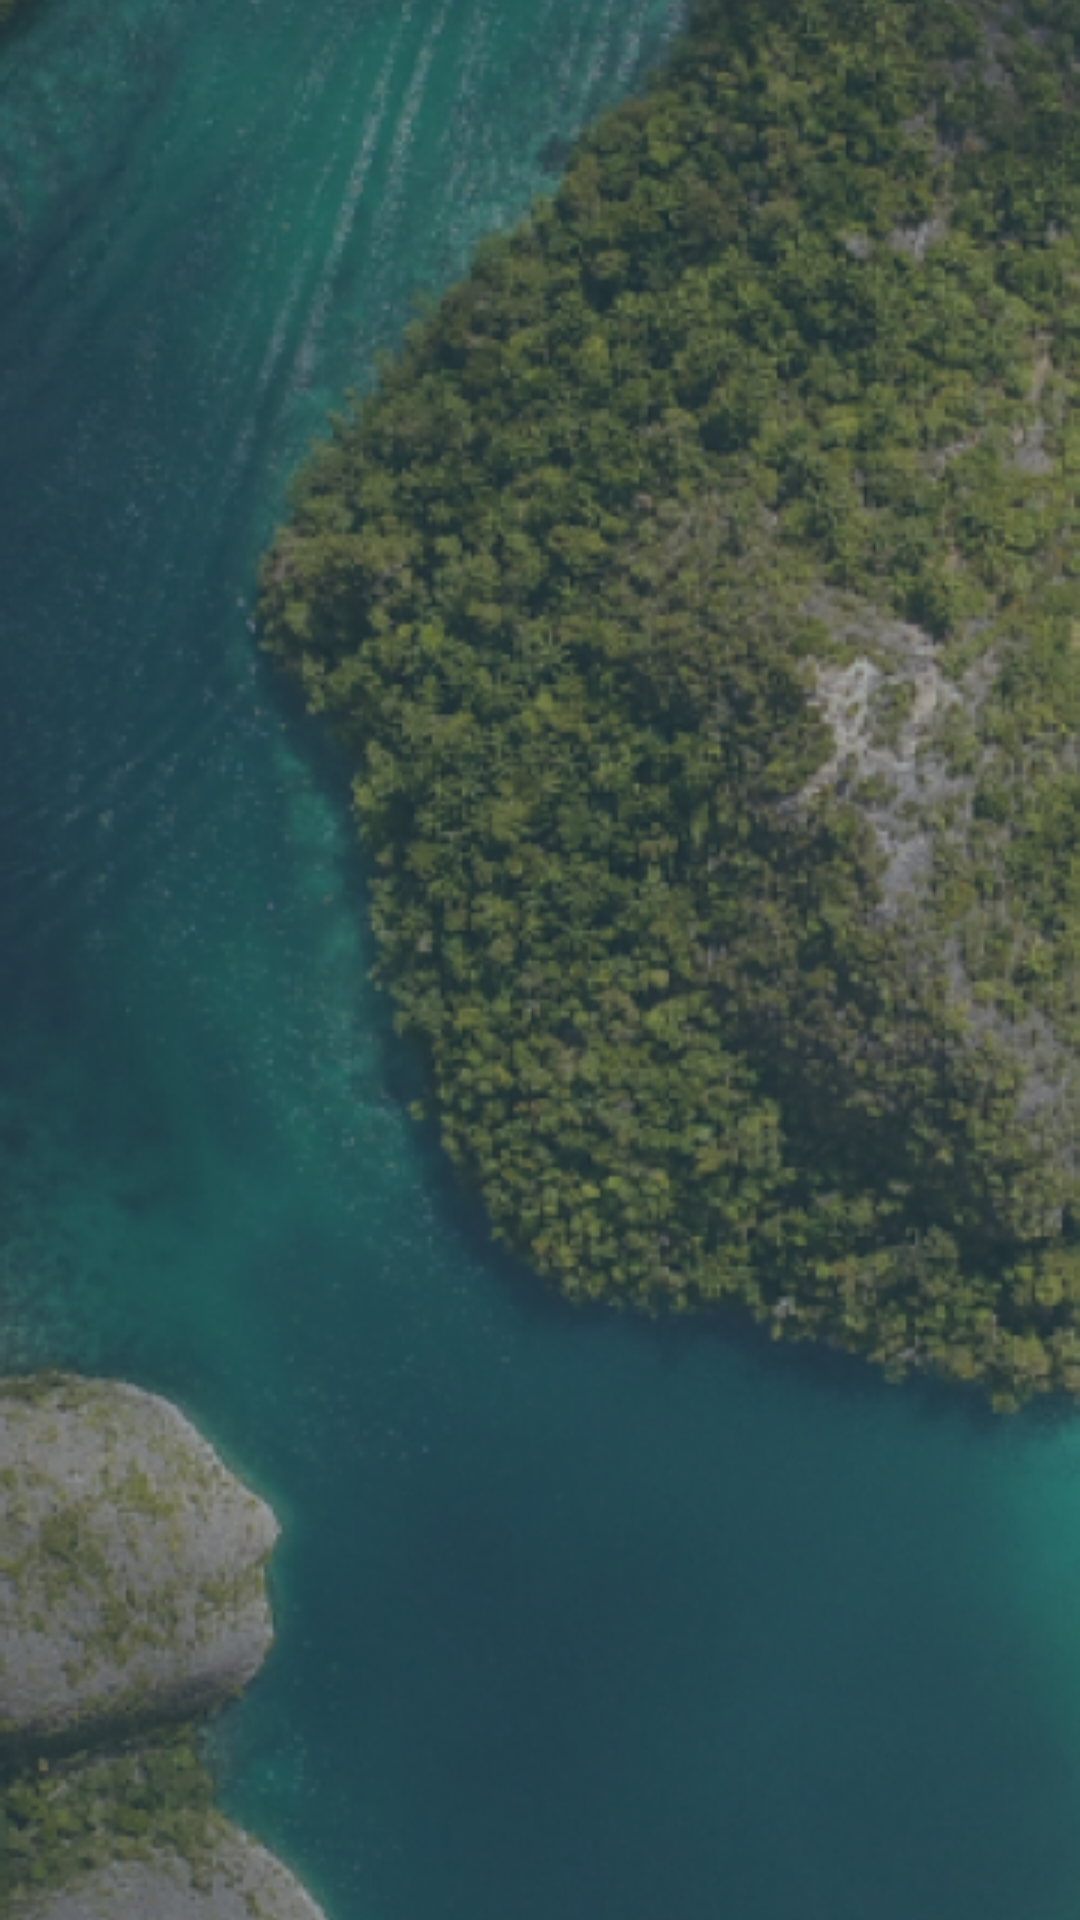

Produce the Android XML layout that renders to this screen, including the resource entries it uses.
<!-- AndroidManifest.xml: application theme Theme.Flywithme -->
<!-- res/layout/wall_login_register.xml -->
<?xml version="1.0" encoding="utf-8"?>
<LinearLayout xmlns:android="http://schemas.android.com/apk/res/android"
    android:layout_width="match_parent"
    android:layout_height="match_parent">

    <ImageView
        android:layout_width="match_parent"
        android:layout_height="913dp"
        android:layout_gravity="center"
        android:contentDescription="ini gambar wall"
        android:src="@drawable/wall_login_register" />

</LinearLayout>
<!-- resources referenced by this layout -->
<resources>
  <!-- drawable wall_login_register: png bitmap (drawable, 447212 bytes) -->
  <style name="Theme.Flywithme" parent="Theme.MaterialComponents.DayNight.DarkActionBar">
          
          <item name="colorPrimary">@color/tosca</item>
          <item name="colorPrimaryVariant">@color/purple_700</item>
          <item name="colorOnPrimary">@color/white</item>
          
          <item name="colorSecondary">@color/teal_200</item>
          <item name="colorSecondaryVariant">@color/teal_700</item>
          <item name="colorOnSecondary">@color/black</item>
          
          <item name="android:statusBarColor">?attr/colorPrimaryVariant</item>
          
      </style>
  <color name="tosca">#59C1BD</color>
  <color name="purple_700">#FF3700B3</color>
  <color name="white">#FFFFFFFF</color>
  <color name="teal_200">#FF03DAC5</color>
  <color name="teal_700">#FF018786</color>
  <color name="black">#FF000000</color>
</resources>
